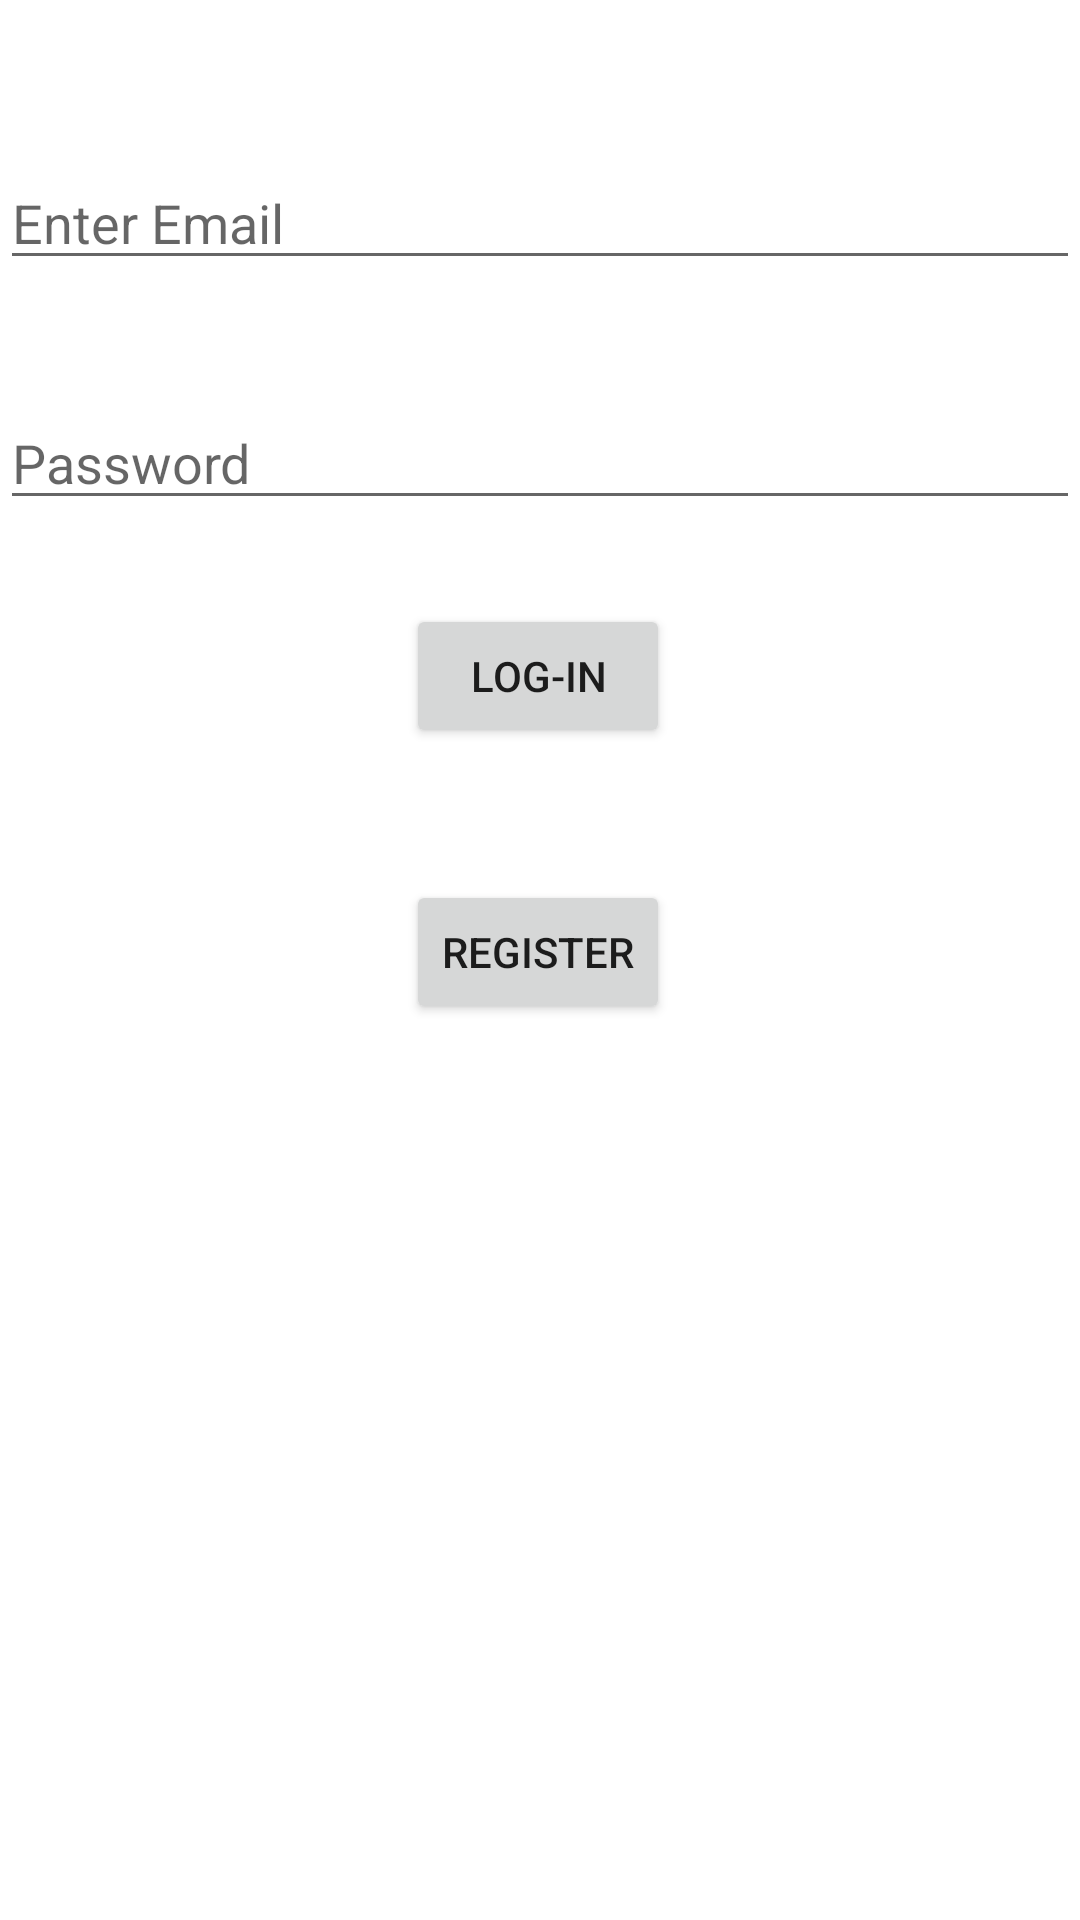

The Android layout XML behind this screen, and the referenced resources:
<!-- AndroidManifest.xml: application theme Theme.EmailLoginTesting -->
<!-- res/layout/activity_main.xml -->
<?xml version="1.0" encoding="utf-8"?>
<androidx.constraintlayout.widget.ConstraintLayout xmlns:android="http://schemas.android.com/apk/res/android"
    xmlns:app="http://schemas.android.com/apk/res-auto"
    xmlns:tools="http://schemas.android.com/tools"
    android:layout_width="match_parent"
    android:layout_height="match_parent"
    tools:context=".MainActivity">

    <EditText
        android:id="@+id/ET_email"
        android:layout_width="match_parent"
        android:layout_height="wrap_content"
        android:layout_marginTop="52dp"
        android:hint="Enter Email"
        app:layout_constraintEnd_toEndOf="parent"
        app:layout_constraintHorizontal_bias="0.0"
        app:layout_constraintStart_toStartOf="parent"
        app:layout_constraintTop_toTopOf="parent" />

    <EditText
        android:id="@+id/ET_password"
        android:layout_width="match_parent"
        android:layout_height="wrap_content"
        android:layout_marginTop="80dp"
        android:hint="Password"
        app:layout_constraintTop_toTopOf="@+id/ET_email"
        tools:layout_editor_absoluteX="0dp" />

    <Button
        android:id="@+id/Btn_login"
        android:layout_width="wrap_content"
        android:layout_height="wrap_content"
        android:layout_marginTop="28dp"
        android:text="log-in"
        app:layout_constraintEnd_toEndOf="parent"
        app:layout_constraintHorizontal_bias="0.498"
        app:layout_constraintStart_toStartOf="parent"
        app:layout_constraintTop_toBottomOf="@+id/ET_password" />

    <Button
        android:id="@+id/Btn_register"
        android:layout_width="wrap_content"
        android:layout_height="wrap_content"
        android:layout_marginTop="44dp"
        android:text="Register"
        app:layout_constraintEnd_toEndOf="parent"
        app:layout_constraintHorizontal_bias="0.498"
        app:layout_constraintStart_toStartOf="parent"
        app:layout_constraintTop_toBottomOf="@+id/Btn_login" />


</androidx.constraintlayout.widget.ConstraintLayout>
<!-- resources referenced by this layout -->
<resources>
  <style name="Theme.EmailLoginTesting" parent="Theme.MaterialComponents.DayNight.DarkActionBar">
          
          <item name="colorPrimary">@color/purple_500</item>
          <item name="colorPrimaryVariant">@color/purple_700</item>
          <item name="colorOnPrimary">@color/white</item>
          
          <item name="colorSecondary">@color/teal_200</item>
          <item name="colorSecondaryVariant">@color/teal_700</item>
          <item name="colorOnSecondary">@color/black</item>
          
          <item name="android:statusBarColor" tools:targetApi="l">?attr/colorPrimaryVariant</item>
          
      </style>
  <!-- not gathered from this repository: default colours our renderer supplied (Android Studio template values) -->
  <color name="purple_500">#FF6200EE</color>
  <color name="purple_700">#FF3700B3</color>
  <color name="teal_200">#FF03DAC5</color>
  <color name="teal_700">#FF018786</color>
  <color name="black">#FF000000</color>
  <color name="white">#FFFFFFFF</color>
</resources>
